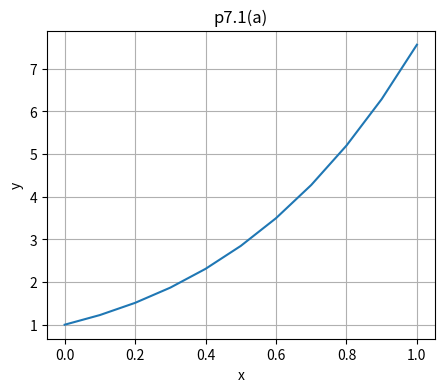

Here is the Python script that generated this plot:
from math import sqrt
from scipy.integrate import solve_ivp
import numpy as np
def f(t,y):
	return (2+3*t)*sqrt(y)


t0, te = 0,1
h = 0.1
y_0 = 1
tj = np.arange(t0, te+h/2, h)
sol = solve_ivp(f,[t0,te], [y_0], t_eval= tj)
x = sol.t
y = sol.y[0]
from matplotlib import pyplot as plt
plt.figure("p7.1(a)",figsize=(5,4))
plt.title("p7.1(a)")
plt.plot(x, y)
plt.grid()
plt.xlabel('x')
plt.ylabel('y')
plt.show()